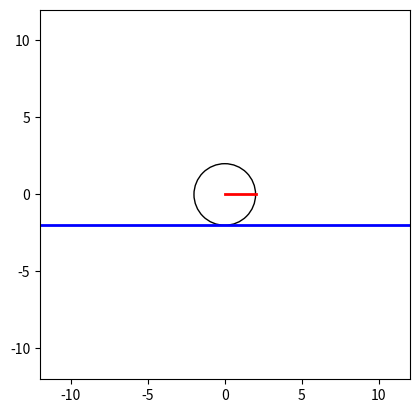

Source code (Python):
import math
import matplotlib.pyplot as plt
import numpy as np


def rot(point, angle):     #angulo en radianes
    m = np.matrix([[math.cos(angle), -math.sin(angle)],
                   [math.sin(angle), math.cos(angle)]])

    return (m*(point.transpose())).transpose()


def circle(center, radius):
    return plt.Circle(center, radius)


class Pendulo:

    def __init__(self, largo, r_rueda, ang_pendulo, masa):
        # variables
        self.L = largo
        self.R = r_rueda
        self.ang_pend = ang_pendulo # angulo respecto a la vertical
        self.mass = masa

        # wheel plot
        self.wheel = plt.Circle((0,0),  radius=self.R, edgecolor='k', facecolor='w')
        self.wheel_dir = np.matrix([self.R, 0])
        self.wheel_dir_plot = plt.Line2D([0, self.wheel_dir.item(0)], [0, self.wheel_dir.item(1)], linewidth=2,
                                         color='r')
        # floor plot
        self.floor = plt.Line2D([-2*self.L, 2*self.L], [-self.R, -self.R], linewidth=2, color='b')
        # figure
        self.fig = plt.figure()
        self.ax = self.fig.add_subplot(111)

    def config_draw(self):
        self.ax.add_patch(self.wheel)
        self.ax.add_line(self.wheel_dir_plot)
        self.ax.add_line(self.floor)
        self.ax.axis([-self.L-2, self.L+2, -self.L-2, self.L+2])
        self.ax.set_aspect(1)
        plt.show(block=False)
        plt.ion()

    def draw(self):
        self.ax.clear()
        self.ax.add_patch(self.wheel)
        self.ax.add_line(self.wheel_dir_plot)
        self.ax.add_line(self.floor)
        self.ax.axis([-self.L - 2, self.L + 2, -self.L - 2, self.L + 2])
        self.ax.set_aspect(1)
        plt.show(block=False)
        plt.pause(0.001);


    def set_wheel_dir(self, ang):
        self.wheel_dir = rot(self.wheel_dir, ang)
        self.wheel_dir_plot = plt.Line2D([0, self.wheel_dir.item(0)], [0, self.wheel_dir.item(1)], linewidth=2,
                                         color='r')

    def rot(self, point, angle):  # ángulo en radianes
        m = np.matrix([[math.cos(angle), -math.sin(angle)],
                       [math.sin(angle), math.cos(angle)]])

        return (m * (point.transpose())).transpose()


Pend = Pendulo(10, 2, 0, 2)
Pend.config_draw()

for angulo in np.arange(100):
    Pend.set_wheel_dir(2*math.pi/100)
    Pend.draw()

plt.show()

'''
a = np.matrix([1, 0])

b = rot(a, math.pi)

print(a)
print(b)

fig = plt.figure(1)
ax = fig.add_subplot(111)

x = 0
y = 0

wheel = circle((x, y), 1)

lx = a.item(0)
ly = a.item(1)

line = plt.Line2D([x, lx],[y, ly], linewidth=2, color='r')

lx2 = b.item(0)
ly2 = b.item(1)

line2 = plt.Line2D([x, lx2],[y, ly2], linewidth=2, color='g')

ax.add_patch(wheel)
ax.add_line(line)
ax.add_line(line2)

ax.axis([-2, 2, -2, 2])
ax.set_aspect(1)


plt.show()
'''

''' test'''
'''
x = np.linspace(0, 10 * np.pi, 100)
y = np.sin(x)


fig2 = plt.figure(2)
ax2 = fig2.add_subplot(111)
line1, = ax2.plot(x, y, 'b-')

for phase in np.linspace(0, 10 * np.pi, 100):
    line1.set_ydata(np.sin(np.sin(x) * x + phase))
    fig2.canvas.draw()

plt.ioff()
'''